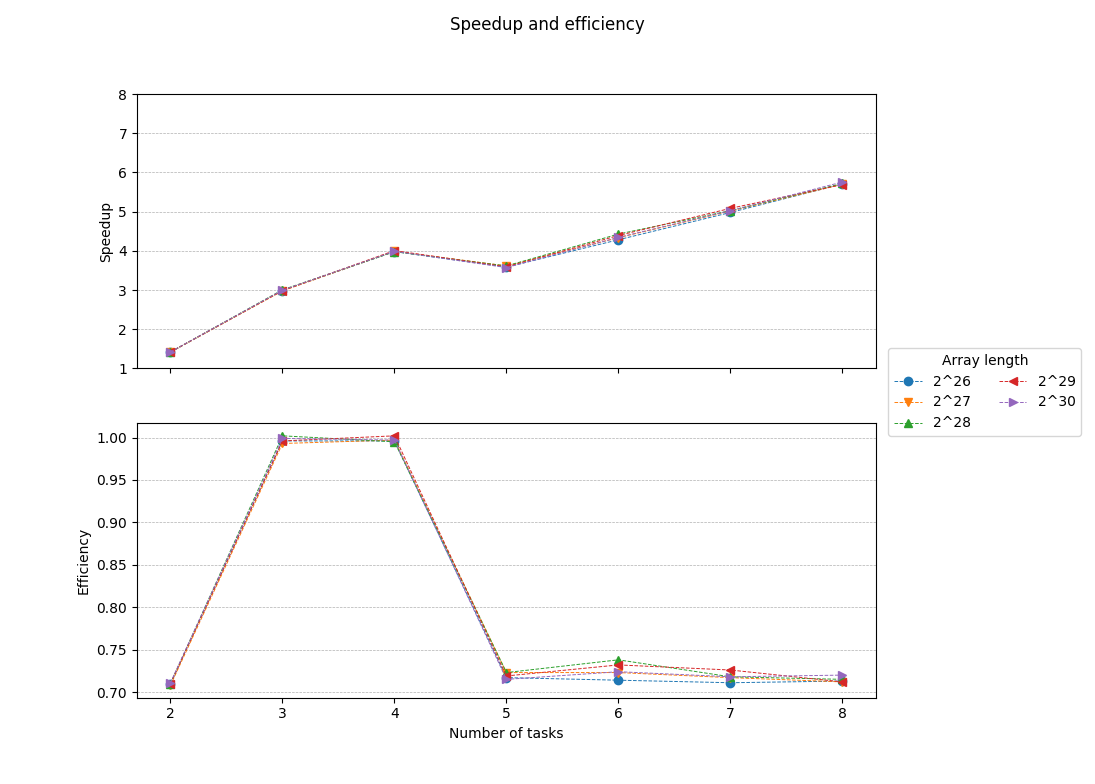

Values plotted in this chart, from the file beside it:
Array length, Tasks, Time, Speedup, Efficiency, Percent error
2^26, 1, 2.442, 1.000, 1.000, 0.279
2^26, 2, 1.720, 1.419, 0.710, 0.279
2^26, 3, 0.817, 2.989, 0.996, 0.279
2^26, 4, 0.613, 3.983, 0.996, 0.279
2^26, 5, 0.681, 3.586, 0.717, 0.279
2^26, 6, 0.570, 4.284, 0.714, 0.279
2^26, 7, 0.490, 4.980, 0.711, 0.279
2^26, 8, 0.428, 5.707, 0.713, 0.279
2^27, 1, 4.870, 1.000, 1.000, 0.454
2^27, 2, 3.439, 1.416, 0.708, 0.454
2^27, 3, 1.635, 2.979, 0.993, 0.454
2^27, 4, 1.221, 3.989, 0.997, 0.454
2^27, 5, 1.346, 3.617, 0.723, 0.454
2^27, 6, 1.123, 4.337, 0.723, 0.454
2^27, 7, 0.971, 5.017, 0.717, 0.454
2^27, 8, 0.855, 5.698, 0.712, 0.454
2^28, 1, 9.767, 1.000, 1.000, 1.591
2^28, 2, 6.876, 1.420, 0.710, 1.591
2^28, 3, 3.248, 3.007, 1.002, 1.591
2^28, 4, 2.455, 3.979, 0.995, 1.591
2^28, 5, 2.701, 3.616, 0.723, 1.591
2^28, 6, 2.205, 4.429, 0.738, 1.591
2^28, 7, 1.943, 5.027, 0.718, 1.591
2^28, 8, 1.708, 5.719, 0.715, 1.591
2^29, 1, 19.54, 1.000, 1.000, 0.534
2^29, 2, 13.75, 1.421, 0.710, 0.534
2^29, 3, 6.539, 2.988, 0.996, 0.534
2^29, 4, 4.875, 4.007, 1.002, 0.534
2^29, 5, 5.436, 3.594, 0.719, 0.534
2^29, 6, 4.448, 4.392, 0.732, 0.534
2^29, 7, 3.842, 5.085, 0.726, 0.534
2^29, 8, 3.432, 5.692, 0.712, 0.534
2^30, 1, 39.11, 1.000, 1.000, 0.647
2^30, 2, 27.5, 1.422, 0.711, 0.647
2^30, 3, 13.04, 2.998, 0.999, 0.647
2^30, 4, 9.806, 3.989, 0.997, 0.647
2^30, 5, 10.95, 3.574, 0.715, 0.647
2^30, 6, 9.005, 4.344, 0.724, 0.647
2^30, 7, 7.783, 5.026, 0.718, 0.647
2^30, 8, 6.794, 5.757, 0.720, 0.647
